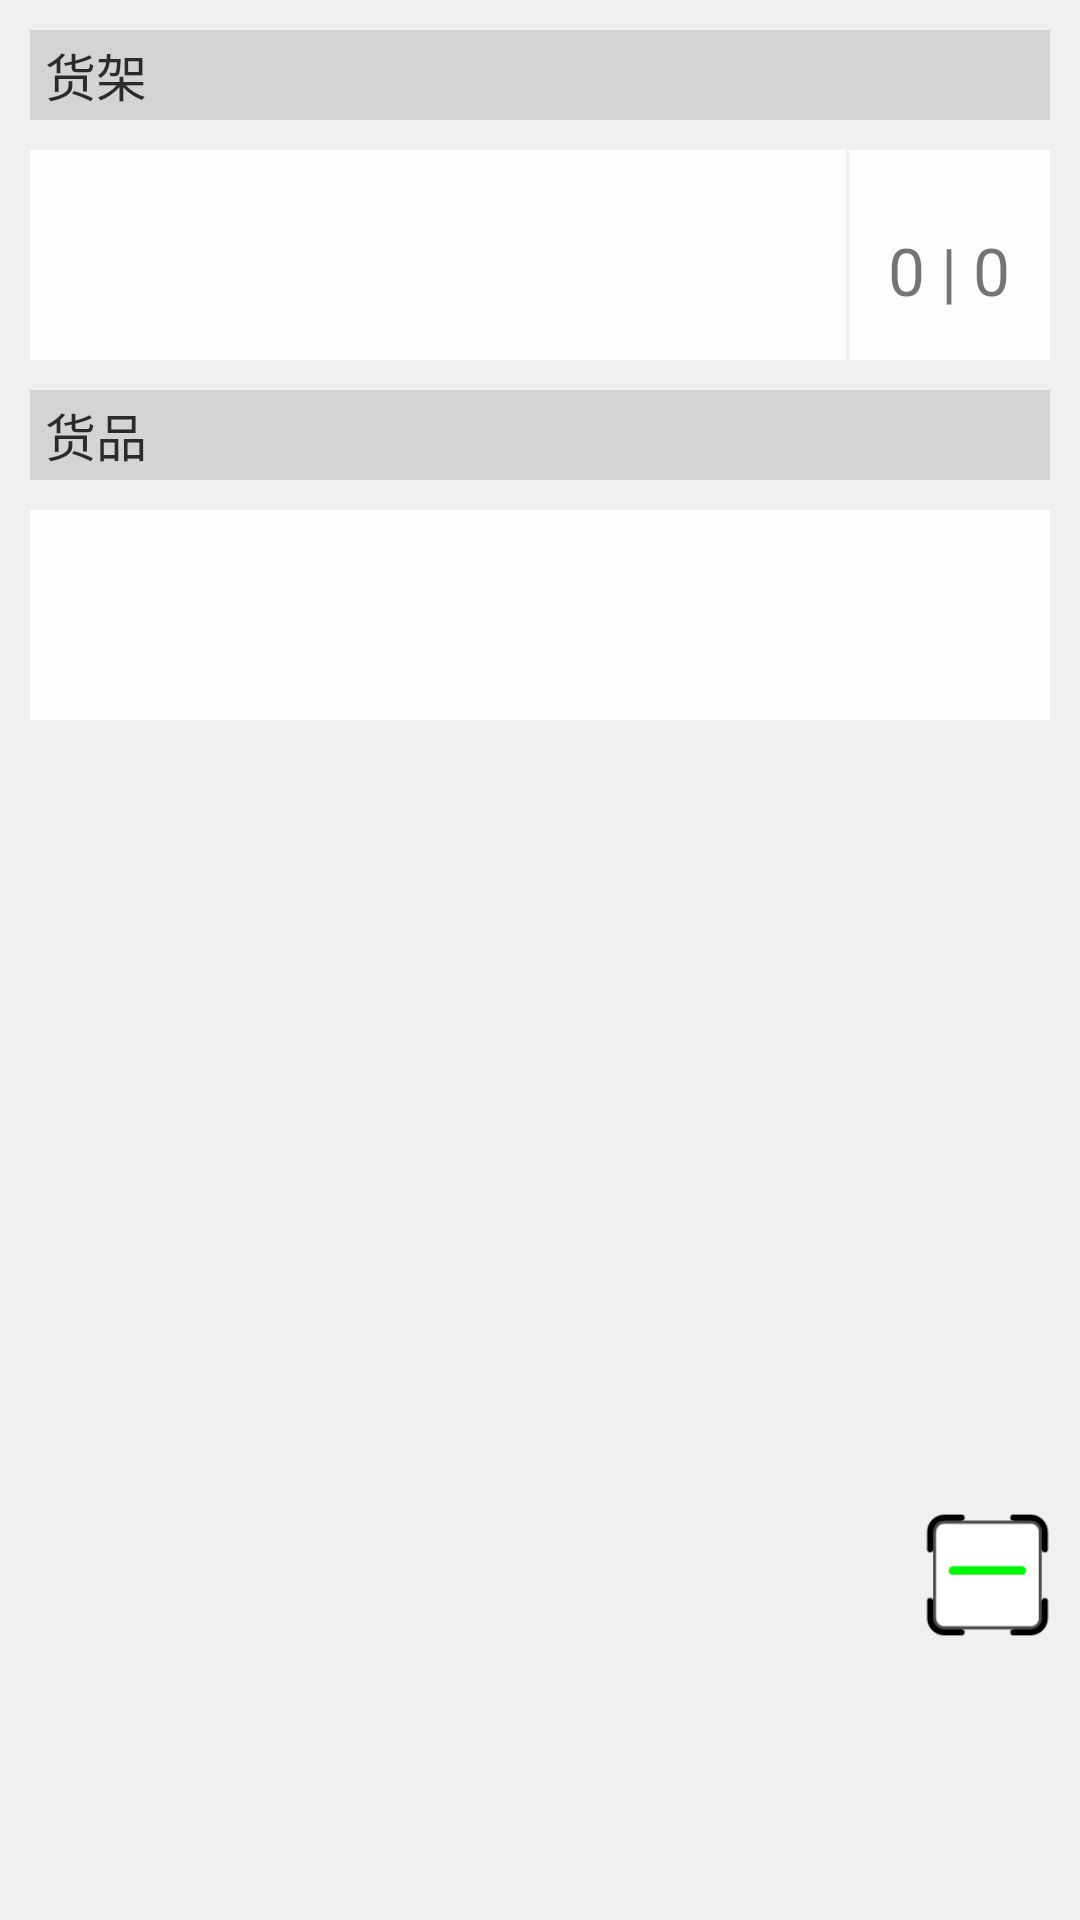

This screen was rendered from an Android layout file. Write that file and the resources it references.
<!-- AndroidManifest.xml: application theme AppTheme -->
<!-- res/layout/fragment_yiwei.xml -->
<?xml version="1.0" encoding="utf-8"?>
<RelativeLayout xmlns:android="http://schemas.android.com/apk/res/android"
    android:layout_width="match_parent"
    android:layout_height="match_parent">

    <LinearLayout
        android:layout_width="match_parent"
        android:layout_height="wrap_content"
        android:orientation="vertical">

        <TextView
            android:layout_width="match_parent"
            android:layout_height="30dp"
            android:layout_marginLeft="10dp"
            android:layout_marginRight="10dp"
            android:layout_marginTop="10dp"
            android:background="#d4d4d4"
            android:gravity="center_vertical"
            android:paddingLeft="5dp"
            android:text="货架"
            android:textColor="@color/black"
            android:textSize="17sp" />

        <LinearLayout
            android:layout_width="match_parent"
            android:layout_height="70dp"
            android:layout_marginLeft="10dp"
            android:layout_marginRight="10dp"
            android:layout_marginTop="10dp"
            android:orientation="horizontal">

            <LinearLayout
                android:layout_width="match_parent"
                android:layout_height="wrap_content"
                android:layout_weight="1"
                android:background="#fdfdfd"
                android:orientation="vertical">

                <LinearLayout
                    android:layout_width="match_parent"
                    android:layout_height="70dp"
                    android:layout_marginTop="6dp"
                    android:orientation="vertical">

                    <TextView
                        android:id="@+id/tv_showfullcode"
                        android:layout_width="match_parent"
                        android:layout_height="match_parent"
                        android:layout_weight="1"
                        android:gravity="center_vertical"
                        android:textColor="#6bd95f"
                        android:textSize="20sp" />

                    <TextView
                        android:id="@+id/tv_showscantime"
                        android:layout_width="match_parent"
                        android:layout_height="match_parent"
                        android:layout_weight="1"
                        android:gravity="center_vertical"
                        android:textColor="#6bd95f"
                        android:textSize="15sp" />
                </LinearLayout>

            </LinearLayout>

            <LinearLayout
                android:layout_width="match_parent"
                android:layout_height="80dp"
                android:layout_marginLeft="1dp"
                android:layout_weight="4"
                android:background="#fdfdfd"
                android:gravity="center"
                android:orientation="horizontal">

                <TextView
                    android:id="@+id/tv_shelf"
                    android:layout_width="wrap_content"
                    android:layout_height="wrap_content"
                    android:text="0"
                    android:textSize="22sp" />

                <TextView
                    android:layout_width="wrap_content"
                    android:layout_height="wrap_content"
                    android:text=" | "
                    android:textSize="22sp" />

                <TextView
                    android:id="@+id/tv_plies"
                    android:layout_width="wrap_content"
                    android:layout_height="wrap_content"
                    android:text="0"
                    android:textSize="22sp" />
            </LinearLayout>
        </LinearLayout>

        <TextView
            android:layout_width="match_parent"
            android:layout_height="30dp"
            android:layout_marginLeft="10dp"
            android:layout_marginRight="10dp"
            android:layout_marginTop="10dp"
            android:background="#d4d4d4"
            android:gravity="center_vertical"
            android:paddingLeft="5dp"
            android:text="货品"
            android:textColor="@color/black"
            android:textSize="17sp" />

        <LinearLayout
            android:layout_width="match_parent"
            android:layout_height="70dp"
            android:layout_marginLeft="10dp"
            android:layout_marginRight="10dp"
            android:layout_marginTop="10dp"
            android:orientation="horizontal">

            <LinearLayout
                android:layout_width="match_parent"
                android:layout_height="wrap_content"
                android:layout_weight="1"
                android:background="#fdfdfd"
                android:orientation="vertical">

                <LinearLayout
                    android:layout_width="match_parent"
                    android:layout_height="70dp"
                    android:layout_marginTop="6dp"
                    android:orientation="vertical">

                    <TextView
                        android:id="@+id/tv_showfullcode2"
                        android:layout_width="match_parent"
                        android:layout_height="match_parent"
                        android:layout_weight="1"
                        android:gravity="center_vertical"
                        android:textColor="#6bd95f"
                        android:textSize="20sp" />

                    <TextView
                        android:id="@+id/tv_showscantime2"
                        android:layout_width="match_parent"
                        android:layout_height="match_parent"
                        android:layout_weight="1"
                        android:gravity="center_vertical"
                        android:textColor="#6bd95f"
                        android:textSize="15sp" />
                </LinearLayout>

            </LinearLayout>

            <LinearLayout
                android:id="@+id/button"
                android:layout_width="match_parent"
                android:layout_height="match_parent"
                android:layout_marginLeft="1dp"
                android:layout_weight="3"
                android:background="#fdfdfd"
                android:gravity="center"
                android:orientation="horizontal"
                android:visibility="gone">

                <Button
                    android:id="@+id/btn_cancle"
                    android:layout_width="match_parent"
                    android:layout_height="match_parent"
                    android:layout_weight="1"
                    android:background="#ec2e27"
                    android:text="放弃"
                    android:textColor="#ffff" />

                <Button
                    android:id="@+id/btn_notarize"
                    android:layout_width="match_parent"
                    android:layout_height="match_parent"
                    android:layout_marginLeft="2dp"
                    android:layout_weight="1"
                    android:background="#27ec41"
                    android:text="确认"
                    android:textColor="#ffff" />
            </LinearLayout>
        </LinearLayout>

    </LinearLayout>
    <ImageView
        android:id="@+id/iv_scan"
        android:layout_width="62dp"
        android:layout_height="62dp"
        android:padding="8dp"
        android:src="@drawable/scan"
        android:layout_gravity="right"
        android:layout_alignParentBottom="true"
        android:layout_alignParentRight="true"
        android:layout_alignParentEnd="true"
        android:layout_marginBottom="84dp" />
</RelativeLayout>
<!-- resources referenced by this layout -->
<resources>
  <color name="black">#cc000000</color>
  <!-- drawable scan: png bitmap (drawable, 2502 bytes) -->
  <style name="AppTheme" parent="Theme.AppCompat.Light.NoActionBar">
          
          <item name="colorPrimary">@color/colorPrimary</item>
          <item name="colorPrimaryDark">@color/colorPrimaryDark</item>
          <item name="colorAccent">@color/colorAccent</item>
          <item name="android:windowNoTitle">true</item>
          <item name="android:windowActionBar">false</item>
          <item name="android:windowIsTranslucent">true</item>
          <item name="android:windowContentOverlay">@null</item>
          <item name="android:windowBackground">@color/window_background</item>
      </style>
  <color name="colorPrimary">#f46444</color>
  <color name="colorPrimaryDark">#f57257</color>
  <color name="colorAccent">#FF4081</color>
  <color name="window_background">#F0F0F0</color>
</resources>
